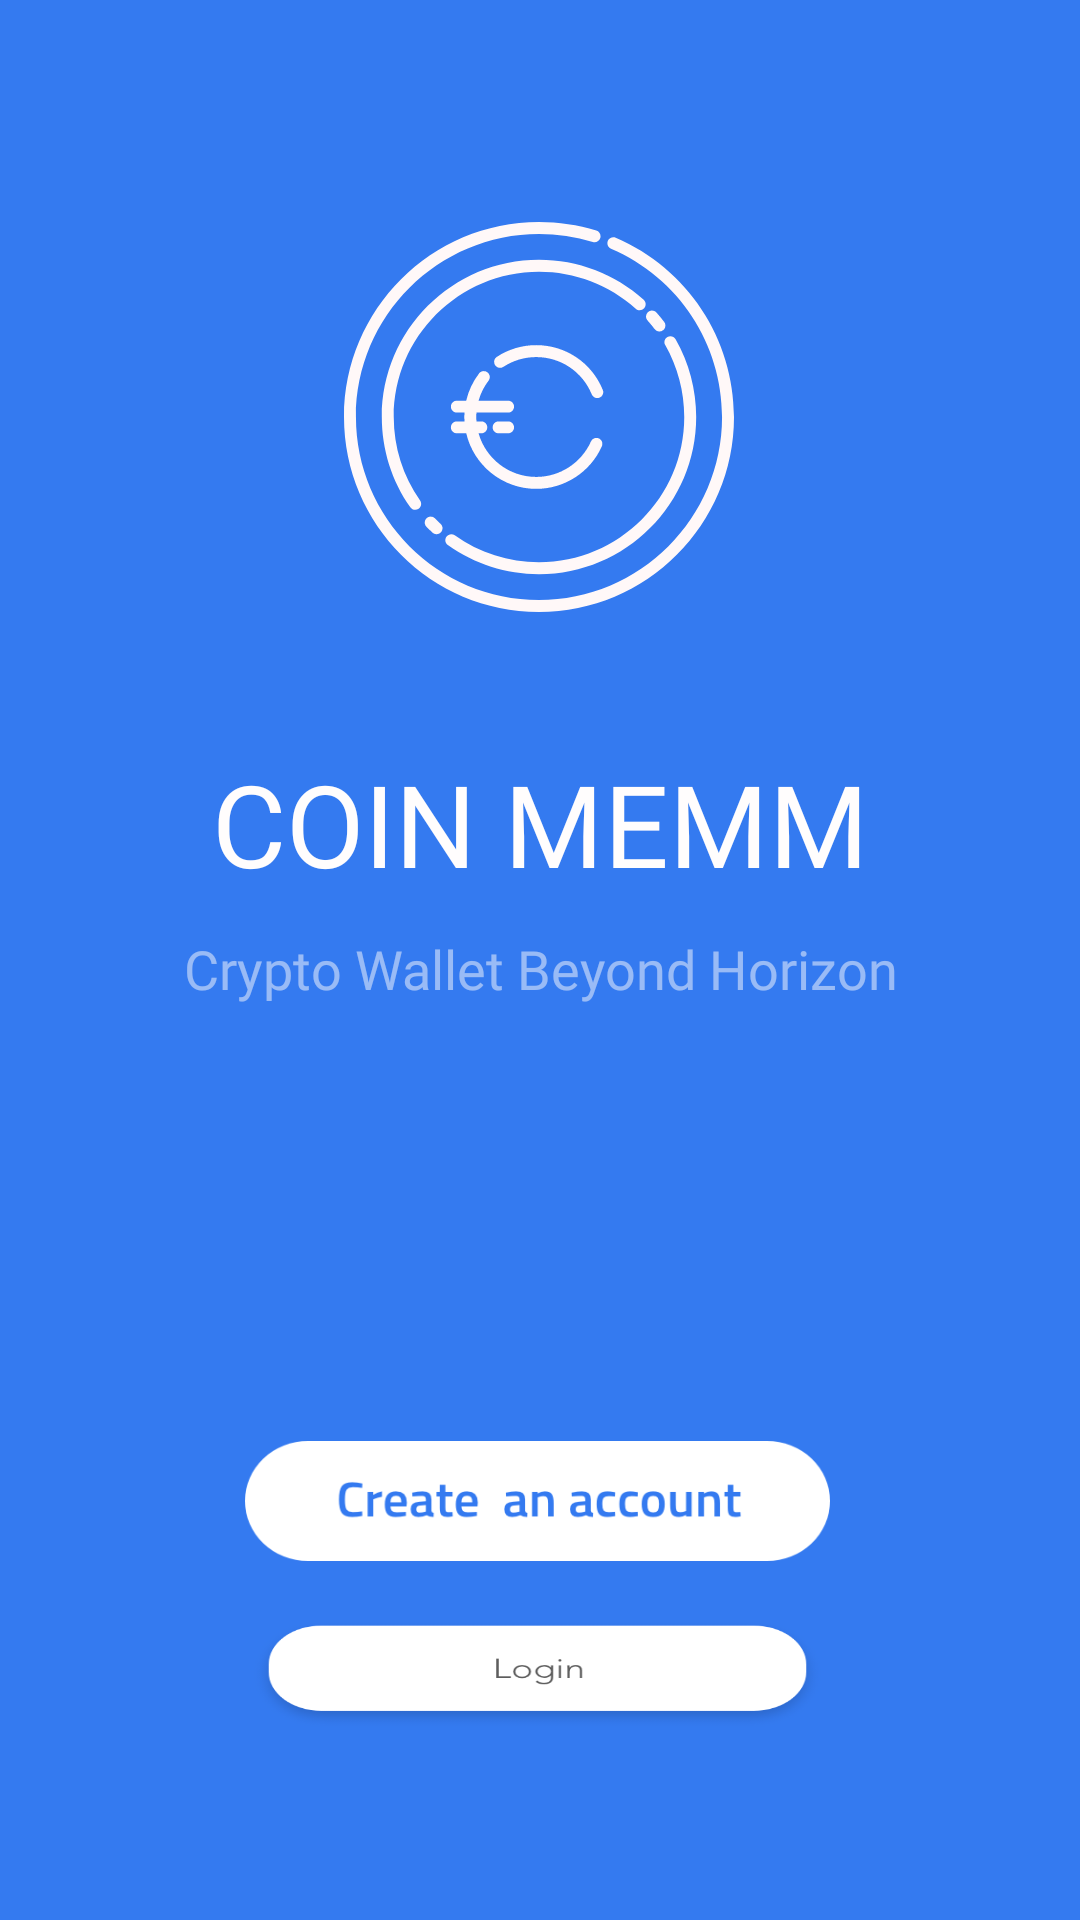

Reconstruct the res/layout file that produces this screen, plus the resources it refers to.
<!-- AndroidManifest.xml: application theme Theme.CryptoWallet -->
<!-- res/layout/welcome_fragment.xml -->
<?xml version="1.0" encoding="utf-8"?>
<layout xmlns:android="http://schemas.android.com/apk/res/android"
    xmlns:app="http://schemas.android.com/apk/res-auto"
    xmlns:tools="http://schemas.android.com/tools">

    <data>
        <variable name="model"
            type="com.emmm.mobv.screens.welcome.WelcomeViewModel"/>
    </data>

    <androidx.constraintlayout.widget.ConstraintLayout
        android:id="@+id/title_layout"
        android:layout_width="match_parent"
        android:layout_height="match_parent"
        tools:context=".screens.welcome.WelcomeFragment">

        <ImageView
            android:id="@+id/background_color"
            android:layout_width="match_parent"
            android:layout_height="match_parent"
            android:background="@drawable/backgroundelemnets"
            android:scaleType="centerCrop"
            tools:layout_editor_absoluteX="0dp"
            tools:layout_editor_absoluteY="-78dp" />

        <ImageView
            android:id="@+id/welcomescreenicon"
            android:layout_width="130dp"
            android:layout_height="130dp"
            android:background="@drawable/welcomescreenicon"
            app:layout_constraintBottom_toBottomOf="parent"
            app:layout_constraintEnd_toEndOf="parent"
            app:layout_constraintHorizontal_bias="0.498"
            app:layout_constraintStart_toStartOf="parent"
            app:layout_constraintTop_toTopOf="parent"
            app:layout_constraintVertical_bias="0.145" />

        <TextView
            android:id="@+id/textView3"
            android:layout_width="wrap_content"
            android:layout_height="wrap_content"
            android:fontFamily="@font/titillium_web_light"
            android:text="@string/coin_memm"
            android:textAlignment="center"
            android:textColor="#FFFDFD"
            android:textSize="38sp"
            app:layout_constraintBottom_toBottomOf="parent"
            app:layout_constraintEnd_toEndOf="parent"
            app:layout_constraintStart_toStartOf="parent"
            app:layout_constraintTop_toBottomOf="@+id/welcomescreenicon"
            app:layout_constraintVertical_bias="0.117"
            tools:ignore="MissingConstraints" />

        <TextView
            android:id="@+id/textView2"
            android:layout_width="wrap_content"
            android:layout_height="wrap_content"
            android:alpha=".5"
            android:fontFamily="@font/titillium_web_regular"
            android:text="@string/crypto_wallet_beyond_horizon"
            android:textAlignment="center"
            android:textColor="#FFFDFD"
            android:textSize="18sp"
            app:layout_constraintBottom_toBottomOf="parent"
            app:layout_constraintEnd_toEndOf="parent"
            app:layout_constraintStart_toStartOf="parent"
            app:layout_constraintTop_toBottomOf="@+id/textView3"
            app:layout_constraintVertical_bias="0.035"
            tools:ignore="MissingConstraints" />

        <Button
            android:id="@+id/toRegistrationButton"
            android:layout_width="195dp"
            android:layout_height="40dp"
            android:background="@drawable/createanaccountbutton"
            app:layout_constraintBottom_toBottomOf="parent"
            app:layout_constraintEnd_toEndOf="parent"
            app:layout_constraintHorizontal_bias="0.495"
            app:layout_constraintStart_toStartOf="parent"
            app:layout_constraintTop_toBottomOf="@+id/textView2"
            app:layout_constraintVertical_bias="0.548"
            tools:ignore="MissingConstraints,SpeakableTextPresentCheck" />

        <Button
            android:id="@+id/toLoginButton"
            android:layout_width="195dp"
            android:layout_height="40dp"
            android:background="@drawable/loginbutton"
            app:layout_constraintBottom_toBottomOf="parent"
            app:layout_constraintEnd_toEndOf="parent"
            app:layout_constraintHorizontal_bias="0.495"
            app:layout_constraintStart_toStartOf="parent"
            app:layout_constraintTop_toBottomOf="@+id/toRegistrationButton"
            app:layout_constraintVertical_bias="0.223"
            tools:ignore="MissingConstraints,SpeakableTextPresentCheck" />

    </androidx.constraintlayout.widget.ConstraintLayout>
</layout>
<!-- resources referenced by this layout -->
<resources>
  <!-- drawable backgroundelemnets: png bitmap (drawable-hdpi, 18256 bytes) -->
  <!-- drawable createanaccountbutton: png bitmap (drawable-hdpi, 6421 bytes) -->
  <!-- drawable loginbutton: png bitmap (drawable-hdpi, 3377 bytes) -->
  <!-- drawable welcomescreenicon: png bitmap (drawable-hdpi, 14067 bytes) -->
  <string name="coin_memm">COIN MEMM</string>
  <string name="crypto_wallet_beyond_horizon">Crypto Wallet Beyond Horizon</string>
  <style name="Theme.CryptoWallet" parent="Theme.AppCompat.Light.NoActionBar">
          
          <item name="colorPrimary">@color/purple_200</item>
          <item name="colorPrimaryVariant">@color/background</item>
          <item name="colorOnPrimary">@color/white</item>
          
          <item name="colorControlNormal">@color/white</item>
          <item name="colorControlActivated">@color/white</item>
          <item name="colorControlHighlight">@color/white</item>
          
          <item name="android:statusBarColor" tools:targetApi="l">?attr/colorPrimaryVariant</item>
          
          <item name="android:textColorHighlight">@color/transparent</item>
      </style>
  <color name="purple_200">#FFBB86FC</color>
  <color name="background">#347AF0</color>
  <color name="white">#FFFFFFFF</color>
  <color name="transparent">#00000000</color>
</resources>
